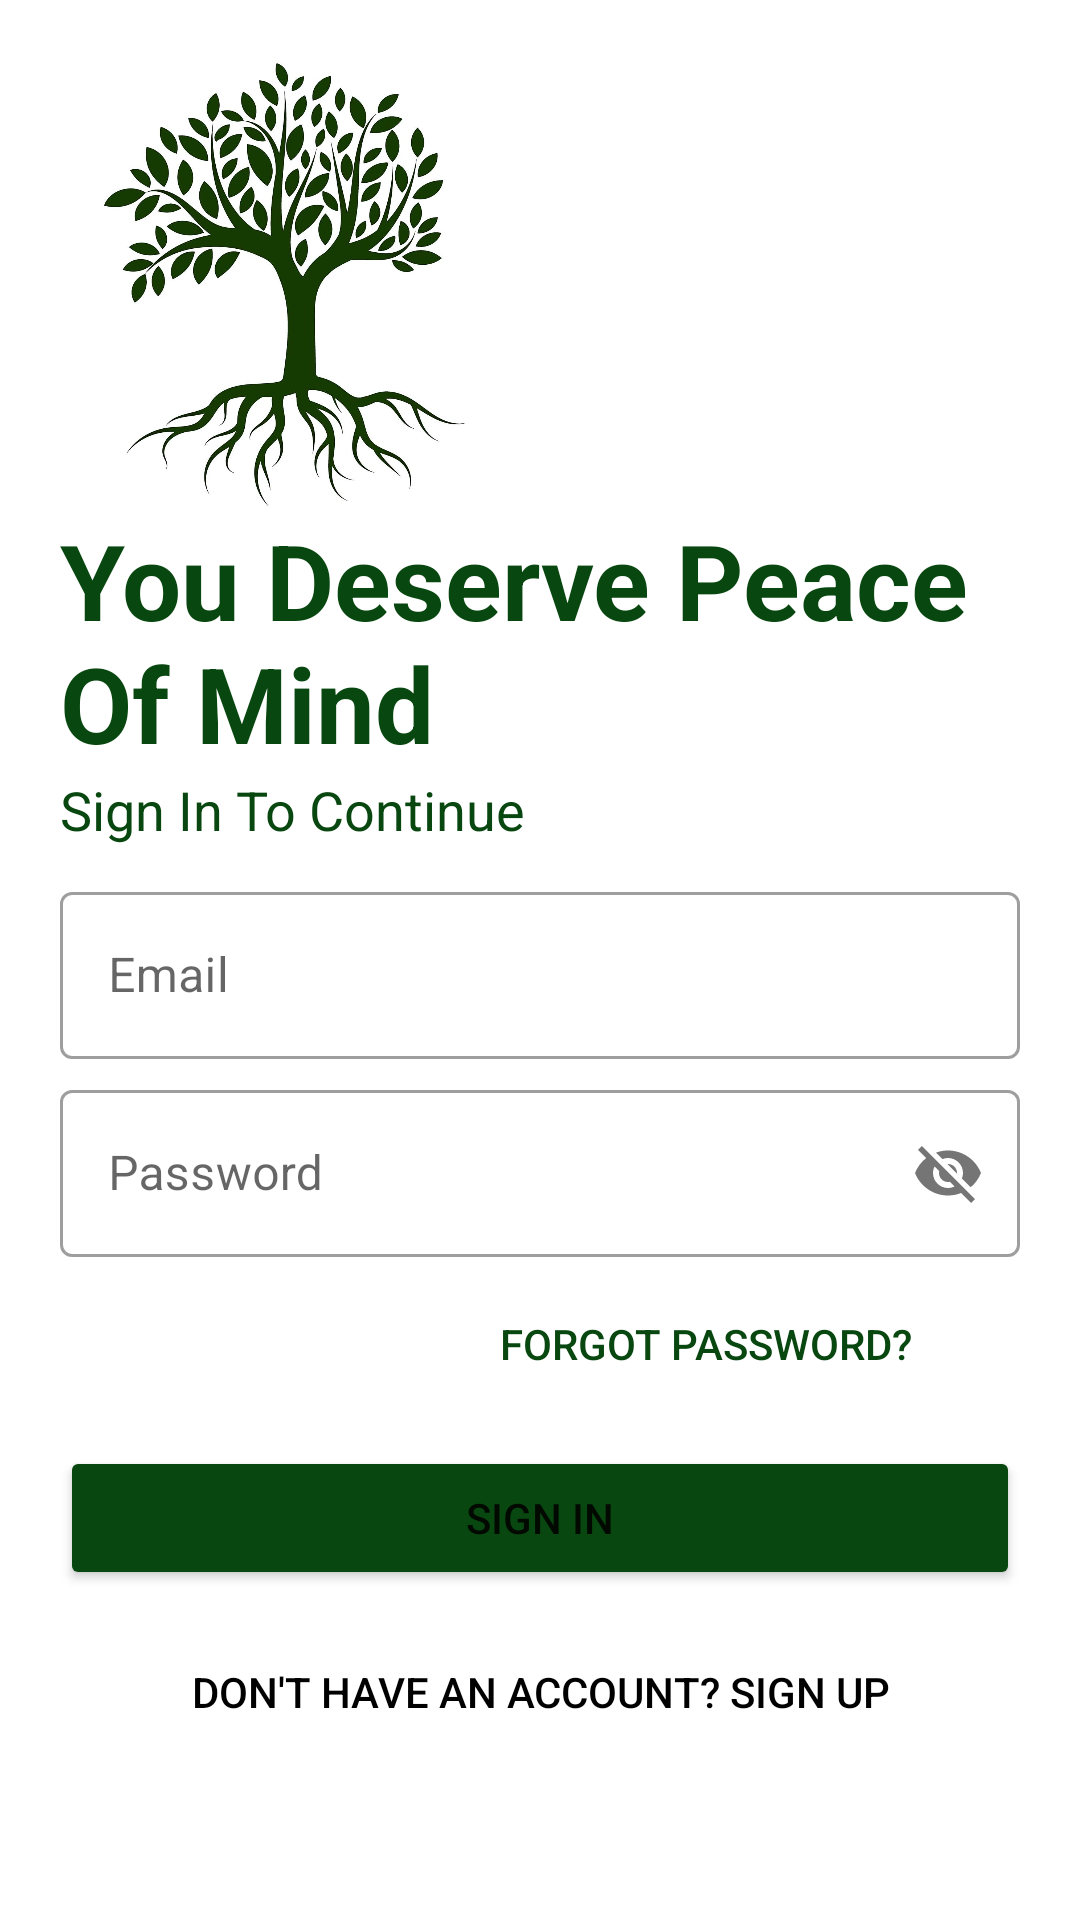

This screen was rendered from an Android layout file. Write that file and the resources it references.
<!-- AndroidManifest.xml: application theme Theme.Serene -->
<!-- res/layout/activity_login.xml -->
<?xml version="1.0" encoding="utf-8"?>
<LinearLayout xmlns:android="http://schemas.android.com/apk/res/android"
    xmlns:app="http://schemas.android.com/apk/res-auto"
    xmlns:tools="http://schemas.android.com/tools"
    android:layout_width="match_parent"
    android:layout_height="match_parent"
    tools:context=".users.LoginActivity"
    android:orientation="vertical"
    android:background="@color/white"
    android:padding="20dp"
    >


    <ImageView
        android:id="@+id/img_logo_2"
        android:layout_width="150dp"
        android:layout_height="150dp"
        android:transitionName="logo_img"
        app:srcCompat="@drawable/logo" />

    <TextView
        android:id="@+id/catch_phrase_2"
        android:layout_width="match_parent"
        android:layout_height="wrap_content"
        android:text="You Deserve Peace Of Mind"
        android:transitionName="app_name_logo"
        android:textSize="35sp"
        android:textStyle="bold"
        android:textColor="#08470F"
        />

    <TextView
        android:id="@+id/sign_in_txt"
        android:layout_width="match_parent"
        android:layout_height="wrap_content"
        android:text="Sign In To Continue"
        android:transitionName="sign_in_text"
        android:textSize="18sp"
        android:textColor="#08470F"
        />

    <LinearLayout
        android:layout_width="match_parent"
        android:layout_height="wrap_content"
        android:orientation="vertical"
        android:layout_marginTop="10dp"
        android:layout_marginBottom="10dp"
        >

        <com.google.android.material.textfield.TextInputLayout
            android:layout_width="match_parent"
            android:layout_height="wrap_content"
            android:id="@+id/email"
            android:hint="Email"
            style="@style/Widget.MaterialComponents.TextInputLayout.OutlinedBox"
            >

            <com.google.android.material.textfield.TextInputEditText
                android:layout_width="match_parent"
                android:layout_height="wrap_content"
                android:transitionName="txt_trans"
                android:inputType="textEmailAddress"
                />

        </com.google.android.material.textfield.TextInputLayout>

        

        <com.google.android.material.textfield.TextInputLayout
            android:layout_width="match_parent"
            android:layout_height="wrap_content"
            android:id="@+id/pwd"
            android:hint="Password"
            android:paddingTop="5dp"
            app:passwordToggleEnabled="true"
            style="@style/Widget.MaterialComponents.TextInputLayout.OutlinedBox"
            >

            <com.google.android.material.textfield.TextInputEditText
                android:layout_width="match_parent"
                android:layout_height="wrap_content"
                android:transitionName="pwd"
                />



        </com.google.android.material.textfield.TextInputLayout>

        <Button
            android:layout_width="200dp"
            android:layout_height="match_parent"
            android:elevation="0dp"
            android:id="@+id/forgot_pwd"
            android:background="#00000000"
            android:text="Forgot Password?"
            android:layout_gravity="right"
            android:textColor="#08470F"
            android:layout_margin="5dp"
            android:transitionName="forgot_pwd"
            />

        <Button
            android:layout_width="match_parent"
            android:layout_height="match_parent"
            android:id="@+id/sign_in_btn"
            android:elevation="0dp"
            android:backgroundTint="#08470F"
            android:text="Sign In"
            android:layout_gravity="right"
            android:layout_marginTop="5dp"
            android:layout_marginBottom="5dp"
            android:transitionName="sign_in_btn"
            />

        <Button
            android:layout_width="match_parent"
            android:layout_height="match_parent"
            android:elevation="0dp"
            android:id="@+id/btn_reg"
            android:background="#00000000"
            android:text="Don't Have An Account? Sign Up"
            android:layout_gravity="right"
            android:transitionName="sign_up_btn_trans"
            android:textColor="#000"
            android:layout_margin="5dp"
            />

    </LinearLayout>



</LinearLayout>
<!-- resources referenced by this layout -->
<resources>
  <!-- drawable logo: jpeg bitmap (drawable-v24, 110131 bytes) -->
  <style name="Theme.Serene" parent="Theme.MaterialComponents.DayNight.NoActionBar">
          
          <item name="colorPrimary">@color/purple_500</item>
          <item name="colorPrimaryVariant">@color/purple_700</item>
          <item name="colorOnPrimary">@color/white</item>
          
          <item name="colorSecondary">@color/teal_200</item>
          <item name="colorSecondaryVariant">@color/teal_700</item>
          <item name="colorOnSecondary">@color/black</item>
          
          <item name="android:statusBarColor" tools:targetApi="l">?attr/colorPrimaryVariant</item>
          
          <item name="android:windowContentTransitions">true</item>
      </style>
  <!-- not gathered from this repository: default colours our renderer supplied (Android Studio template values) -->
  <color name="purple_500">#FF6200EE</color>
  <color name="purple_700">#FF3700B3</color>
  <color name="teal_200">#FF03DAC5</color>
  <color name="teal_700">#FF018786</color>
  <color name="black">#FF000000</color>
  <color name="white">#FFFFFFFF</color>
</resources>
